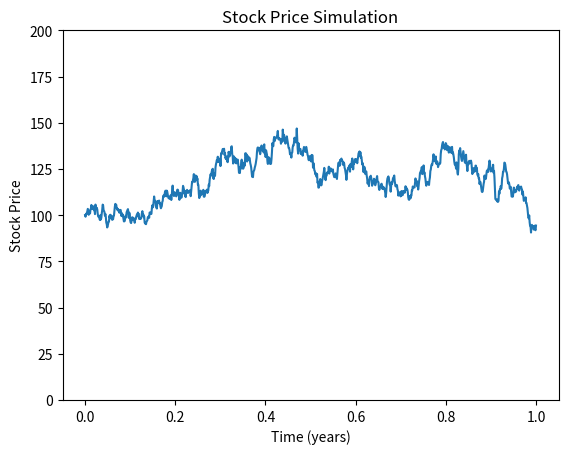

Python code for this plot:
import numpy as np 
import matplotlib.pyplot as plt

drift = 0.2
increment = 1000 #how much total numbers
yrs = 1
S0 = 100
volatility = 0.5

dt = yrs/increment
x = np.linspace(0, yrs, increment)
brownian_increments = np.random.normal(0, np.sqrt(dt), increment)
Wt = np.cumsum(brownian_increments)
Wt[0] = 0
thing_in_exponent = (drift - volatility ** 2 / 2) * x + volatility * Wt
St = S0 * np.exp(thing_in_exponent)

m = np.max(St)

plt.plot(x, St)
plt.xlabel('Time (years)')
plt.ylabel('Stock Price')
plt.title('Stock Price Simulation')
plt.ylim(0,max(200, m + 25))
plt.show()
